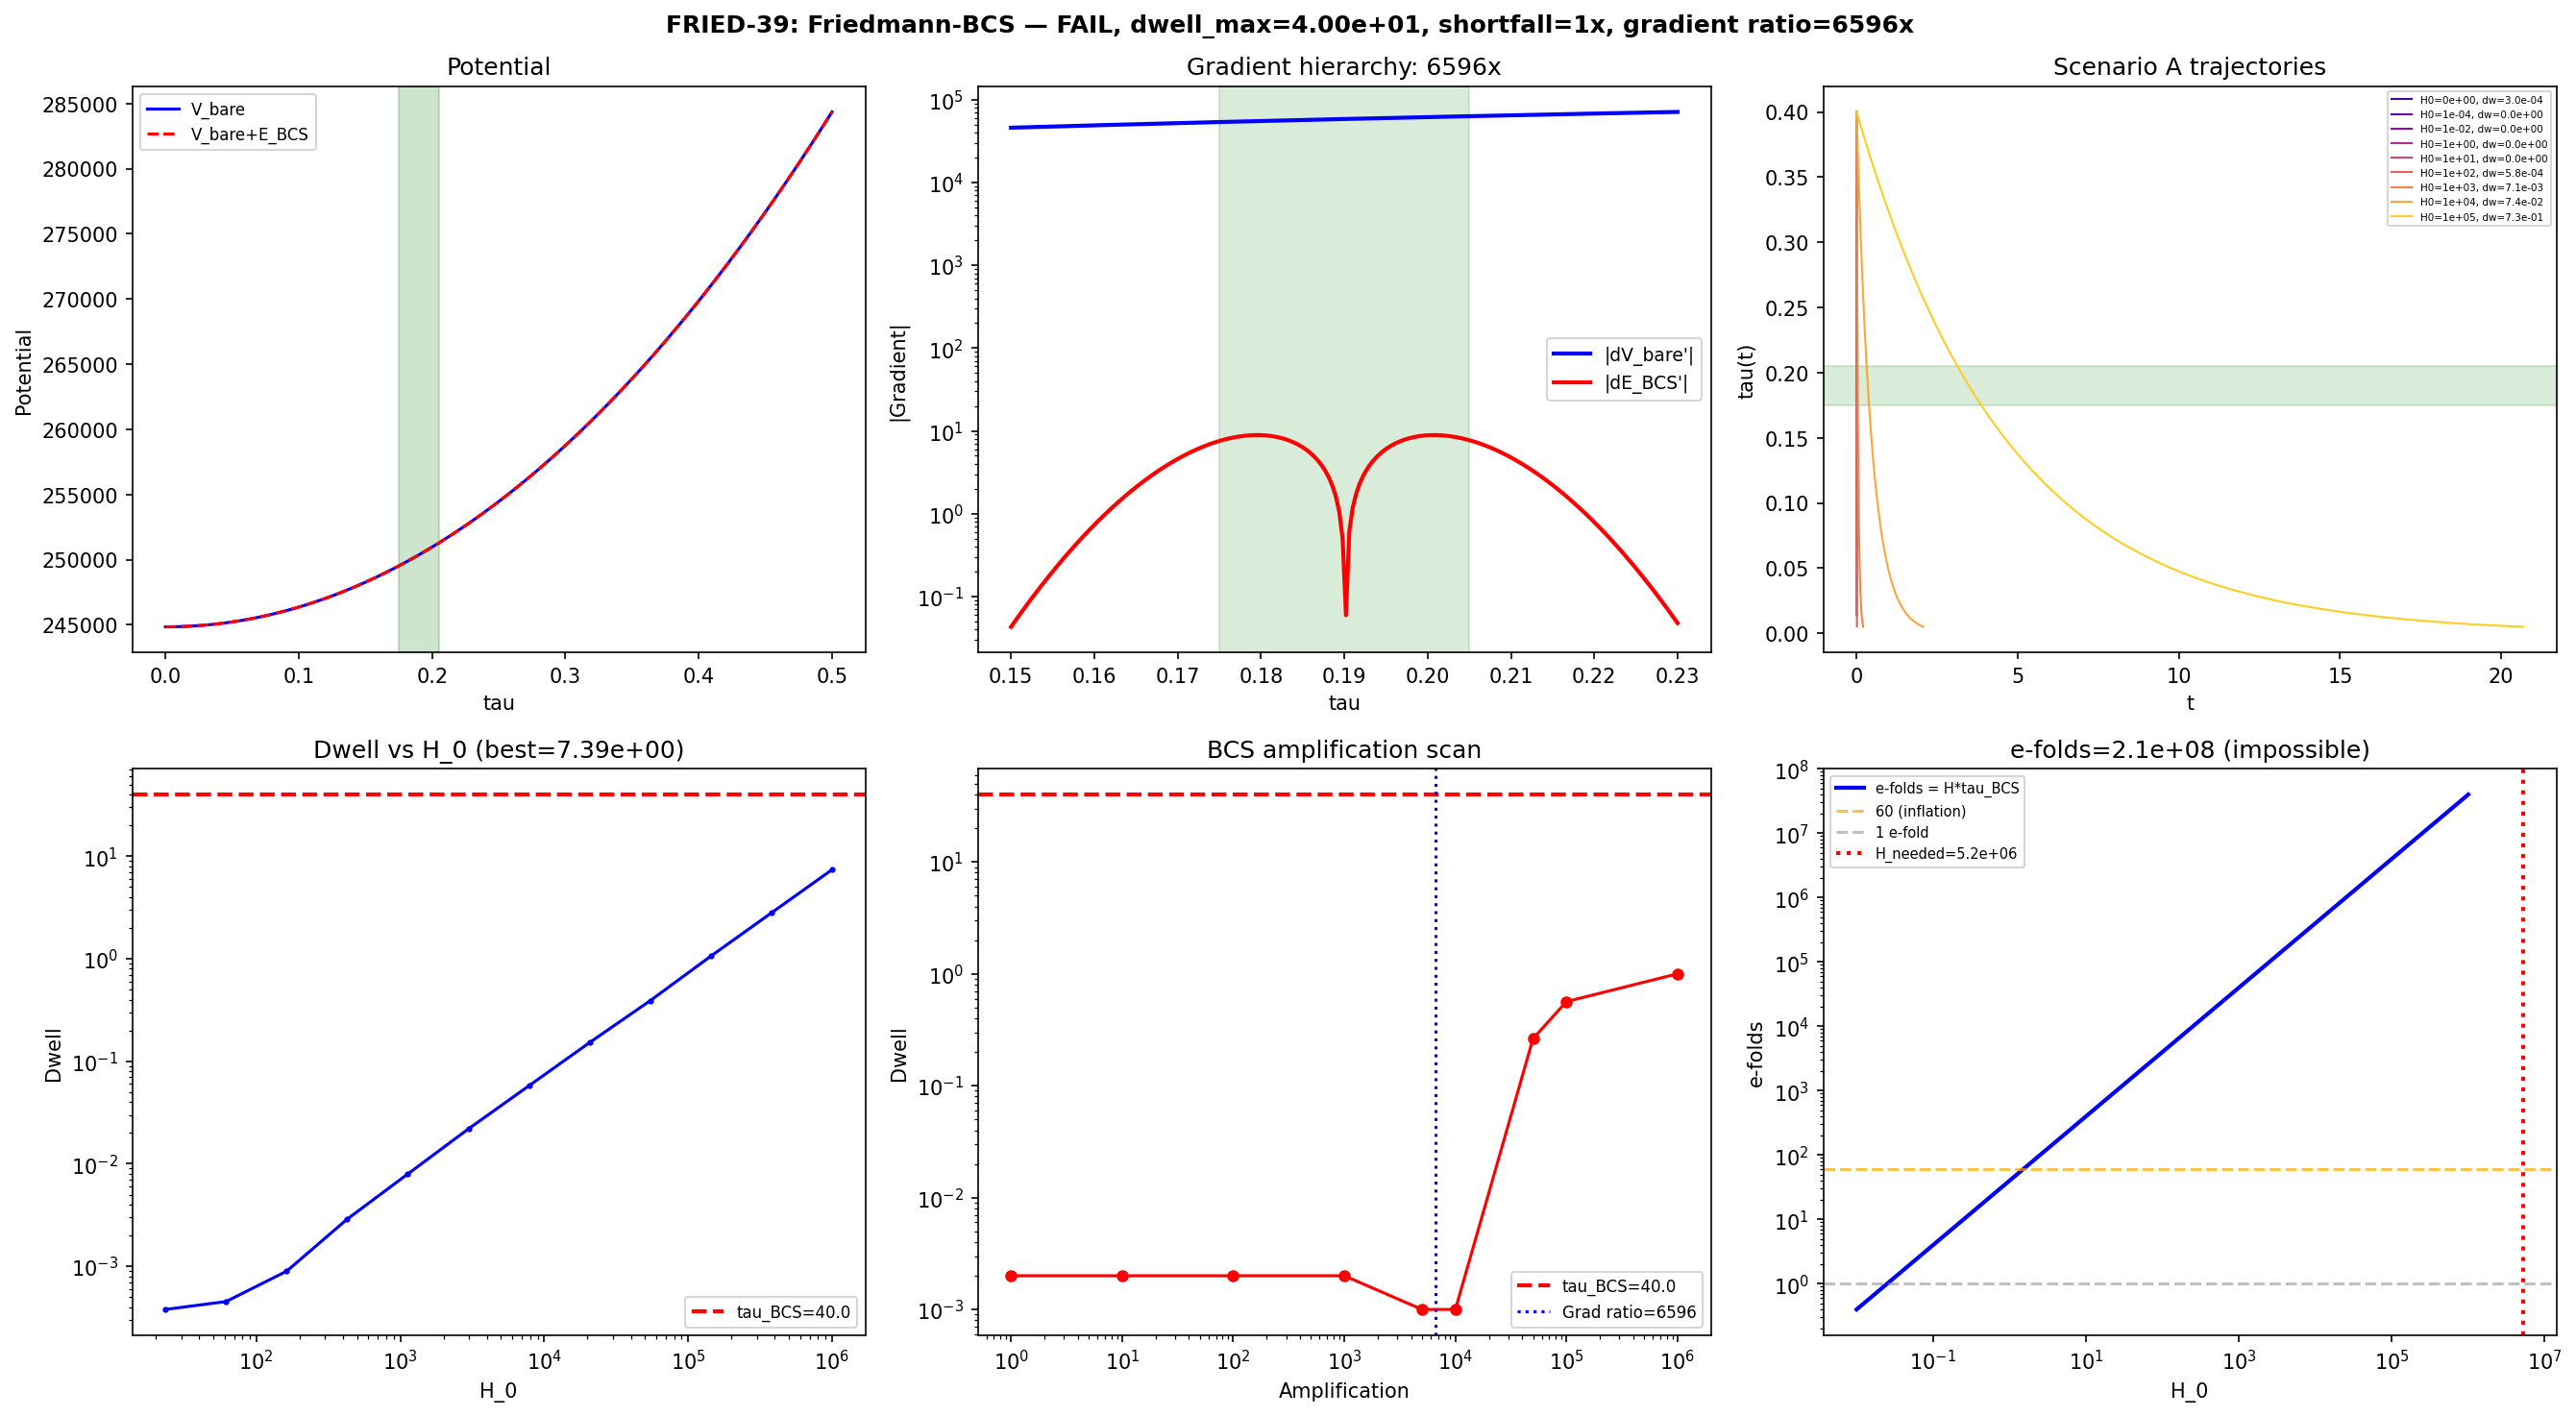

Recreate this plot in Python.
#!/usr/bin/env python3
"""
Session 39 — W2-4: Coupled Friedmann-BCS Dynamics (FRIED-39 MASTER GATE)

Physics: The modulus tau(t) obeys a Klein-Gordon equation in FRW spacetime
with potential V(tau) from the spectral action, plus BCS backreaction:

    G_mod * ddot{tau} + 3*H*G_mod*dot{tau} + dV_eff/dtau = 0
    H^2 = G_eff * [(G_mod/2)*dot{tau}^2 + V_eff(tau)]

V_eff = V_bare(S_full) + E_BCS(Gaussian at fold, depth -0.1557).

Gate: FRIED-39. PASS: dwell > 40 for any H_0. FAIL: dwell < 40 for ALL H_0.
"""

import numpy as np
from scipy.integrate import solve_ivp
from scipy.interpolate import CubicSpline
import matplotlib
matplotlib.use('Agg')
import matplotlib.pyplot as plt
import os, time

t0_wall = time.time()
base = os.path.dirname(os.path.abspath(__file__))

# ============================================================
# 1. Load data
# ============================================================
d36s = np.load(os.path.join(base, 's36_sfull_tau_stabilization.npz'), allow_pickle=True)
d36d = np.load(os.path.join(base, 's36_tau_dynamics.npz'), allow_pickle=True)
d37  = np.load(os.path.join(base, 's37_instanton_action.npz'), allow_pickle=True)

tau_grid = d36s['tau_combined']
S_full   = d36s['S_full']
dS_fold  = float(d36s['dS_fold'].flat[0])

E_cond   = float(d37['E_cond_use'].flat[0])      # -0.1557
tau_fold = float(d37['tau_fold'].flat[0])          # 0.19016
tau_BCS  = float(d36d['tau_BCS'].flat[0])          # 40.0
BCS_lo   = float(d36d['BCS_window_lo'].flat[0])    # 0.175
BCS_hi   = float(d36d['BCS_window_hi'].flat[0])    # 0.205
G_mod    = float(d36d['G_mod_standard'].flat[0])   # 5.0

print("=" * 70)
print("FRIED-39: Coupled Friedmann-BCS Dynamics (MASTER GATE)")
print("=" * 70)

# ============================================================
# 2. Build potentials
# ============================================================
cs_S = CubicSpline(tau_grid, S_full)
sigma_BCS = 0.015
Delta_tau = BCS_hi - BCS_lo  # 0.03

def dV_bare(tau):
    return float(cs_S(tau, 1))

def E_BCS(tau):
    return E_cond * np.exp(-((tau - tau_fold)/sigma_BCS)**2)

def dE_BCS(tau):
    x = (tau - tau_fold)/sigma_BCS
    return E_cond * np.exp(-x**2) * (-2*x/sigma_BCS)

# ============================================================
# 3. Gradient hierarchy (the decisive number)
# ============================================================
dV_fold = abs(dV_bare(tau_fold))
tau_maxdE = tau_fold + sigma_BCS/np.sqrt(2)
dE_max = abs(dE_BCS(tau_maxdE))
ratio_grad = dV_fold / dE_max

print(f"\n--- GRADIENT HIERARCHY (decisive) ---")
print(f"  |dV_bare/dtau| at fold:  {dV_fold:.1f}")
print(f"  max|dE_BCS/dtau|:        {dE_max:.4f}")
print(f"  RATIO: {ratio_grad:.0f}x")
print(f"  BCS backreaction is {ratio_grad:.0f}x weaker than bare gradient")
print(f"  E_cond = {E_cond:.4f}, S_full at fold = {float(cs_S(tau_fold)):.0f}")

# ============================================================
# 4. ODE integrator (LSODA for stiffness at high friction)
# ============================================================
def integrate(G_eff, tau0, v0, amp=1.0, t_max=10.0):
    """Integrate Friedmann-BCS system, return (t, tau, v, dwell)."""
    V_bare_fn = cs_S

    def rhs(t, y):
        tau, v = y
        Vb = float(V_bare_fn(tau))
        dVb = float(V_bare_fn(tau, 1))
        Eb = amp * E_cond * np.exp(-((tau - tau_fold)/sigma_BCS)**2)
        x = (tau - tau_fold)/sigma_BCS
        dEb = amp * E_cond * np.exp(-x**2) * (-2*x/sigma_BCS)

        rho = 0.5*G_mod*v**2 + Vb + Eb
        H = np.sqrt(G_eff * max(rho, 0.0)) if G_eff > 0 else 0.0
        a = -3.0*H*v - (dVb + dEb)/G_mod
        return [v, a]

    def ev_low(t, y):
        return y[0] - 0.005
    ev_low.terminal = True
    ev_low.direction = -1

    # Use LSODA (auto stiff/nonstiff) with sparse output
    n_out = min(10000, max(1000, int(t_max*100)))
    t_eval = np.linspace(0, t_max, n_out)

    sol = solve_ivp(rhs, (0, t_max), [tau0, v0],
                    method='LSODA', events=[ev_low],
                    t_eval=t_eval, rtol=1e-10, atol=1e-12)

    t_a, tau_a, v_a = sol.t, sol.y[0], sol.y[1]
    # Dwell time
    in_w = (tau_a >= BCS_lo) & (tau_a <= BCS_hi)
    if np.any(in_w) and len(t_a) > 1:
        dt = np.diff(t_a)
        mid = in_w[:-1] & in_w[1:]
        dwell = np.sum(dt[mid])
    else:
        dwell = 0.0
    return t_a, tau_a, v_a, dwell

# ============================================================
# 5. Scenario A: Start from rest at tau=0.40, scan H_0
# ============================================================
print(f"\n{'='*70}")
print("SCENARIO A: tau_0=0.40, v_0=0, scan H_0")
print('='*70)

tau0 = 0.40
V0 = float(cs_S(tau0))  # ~269,856

H0_vals = [0.0, 1e-4, 1e-2, 1.0, 10, 100, 1000, 1e4, 1e5]
res_A = {}

for H0 in H0_vals:
    G_eff = (H0**2 / V0) if H0 > 0 else 0.0
    # Estimate needed integration time
    if H0 > 10:
        # Overdamped: v ~ dV/(3*H*G_mod), t_transit ~ 0.4/(v) ~ 0.4*3*H*G_mod/dV
        t_est = 3.0*H0*G_mod*0.4/dV_fold * 3
        t_max = min(t_est, 5e5)
    elif H0 > 0:
        t_max = 10.0  # (local)
    else:
        t_max = 0.1  # (local)

    try:
        t_a, tau_a, v_a, dwell = integrate(G_eff, tau0, 0.0, amp=1.0, t_max=t_max)
        fi = np.argmin(np.abs(tau_a - tau_fold))
        v_fold = v_a[fi] if fi < len(v_a) else np.nan
        res_A[H0] = dict(t=t_a, tau=tau_a, v=v_a, dwell=dwell, v_fold=v_fold)
        print(f"  H0={H0:.0e}: dwell={dwell:.6e}, v_fold={v_fold:.4f}, "
              f"npts={len(t_a)}, t_end={t_a[-1]:.3e}")
    except Exception as e:
        res_A[H0] = dict(dwell=0.0)
        print(f"  H0={H0:.0e}: FAILED — {e}")

# ============================================================
# 6. Scenario B: Start at BCS edge, scan initial velocity
# ============================================================
print(f"\n{'='*70}")
print("SCENARIO B: tau_0=0.205 (BCS edge), H0=1, scan v_0")
print('='*70)

V_B = float(cs_S(0.205))
G_eff_B = 1.0/V_B

v0_scan = [0.0, -1e-4, -1e-3, -0.01, -0.1, -1.0, -10, -26.5]
res_B = {}

for v0 in v0_scan:
    try:
        _, _, _, dwell = integrate(G_eff_B, 0.205, v0, amp=1.0, t_max=1.0)
        res_B[v0] = dict(dwell=dwell)
        print(f"  v0={v0:+.3f}: dwell={dwell:.6e}")
    except Exception as e:
        res_B[v0] = dict(dwell=0.0)
        print(f"  v0={v0:+.3f}: FAILED — {e}")

# ============================================================
# 7. Scenario C: BCS amplification (H0=1, tau0=0.40)
# ============================================================
print(f"\n{'='*70}")
print("SCENARIO C: Amplify BCS (H0=1, tau0=0.40)")
print('='*70)

# Use H0=0 (no friction) to isolate the BCS amplification effect
# Start at tau=0.205 (BCS edge) with v0 chosen to match free-fall entry speed
# Free-fall from 0.40 to 0.205: v ~ sqrt(2*dV*0.195/G_mod) ~ sqrt(2*57000*0.195/5) ~ 67
# But also try from rest right at the edge
amps = [1, 10, 100, 1000, 5000, 1e4, 5e4, 1e5, 1e6]
res_C = {}

for amp in amps:
    # Start from rest at BCS edge (most favorable for trapping)
    # No friction, just see if amplified BCS creates a barrier
    try:
        t_a, tau_a, v_a, dwell = integrate(0.0, 0.205, 0.0, amp=amp, t_max=1.0)
        trapped = BCS_lo <= tau_a[-1] <= BCS_hi
        res_C[amp] = dict(dwell=dwell, trapped=trapped, tau_final=tau_a[-1])
        # Check if the amplified BCS creates a minimum (gradient reversal)
        dV_at_edge = dV_bare(BCS_hi) + amp * dE_BCS(BCS_hi)
        dV_at_fold = dV_bare(tau_fold) + amp * dE_BCS(tau_fold)
        has_min = (dV_at_edge < 0)  # if gradient is negative at upper edge, there's a minimum below
        print(f"  amp={amp:.0e}: dwell={dwell:.6e}, trapped={trapped}, "
              f"tau_f={tau_a[-1]:.4f}, dV_edge={dV_at_edge:.1f}, has_min={has_min}")
    except Exception as e:
        res_C[amp] = dict(dwell=0.0)
        print(f"  amp={amp:.0e}: FAILED — {e}")

# What amplification creates a local minimum?
print(f"\n  Minimum creation: need amp * |dE_BCS|_max > |dV_bare|_fold")
print(f"  amp_crit = {dV_fold/dE_max:.0f}")
amp_crit = dV_fold/dE_max

# ============================================================
# 8. Dense H0 scan (20 values, fast)
# ============================================================
print(f"\n{'='*70}")
print("SCENARIO D: Dense H_0 scan (20 values)")
print('='*70)

H0_dense = np.logspace(-2, 6, 20)
dwell_dense = np.zeros(len(H0_dense))

for i, H0 in enumerate(H0_dense):
    G_eff = H0**2 / V0
    if H0 > 10:
        t_est = 3.0*H0*G_mod*0.4/dV_fold * 3
        t_max = min(t_est, 5e5)
    else:
        t_max = 10.0  # (local)
    try:
        _, _, _, dwell = integrate(G_eff, tau0, 0.0, amp=1.0, t_max=t_max)
        dwell_dense[i] = dwell
    except:
        pass

idx_best = np.argmax(dwell_dense)
H0_best = H0_dense[idx_best]
dwell_best = dwell_dense[idx_best]
print(f"  Best: dwell={dwell_best:.6e} at H0={H0_best:.2e}")

# ============================================================
# 9. Analytic overdamped estimate
# ============================================================
print(f"\n{'='*70}")
print("ANALYTIC OVERDAMPED ESTIMATE")
print('='*70)

# In overdamped regime: v ~ -dV/(3*H*G_mod), H ~ sqrt(G_eff * V)
# dwell = Delta_tau / |v| = 3*G_mod*sqrt(G_eff*V)*Delta_tau / |dV|
# For dwell = tau_BCS: G_eff = (tau_BCS * |dV| / (3*G_mod*Delta_tau))^2 / V
dV_avg = 0.5*(abs(dV_bare(BCS_lo)) + abs(dV_bare(BCS_hi)))
V_avg = 0.5*(float(cs_S(BCS_lo)) + float(cs_S(BCS_hi)))

G_eff_needed = (tau_BCS * dV_avg / (3*G_mod*Delta_tau))**2 / V_avg
H_needed = np.sqrt(G_eff_needed * V_avg)

print(f"  |dV/dtau| avg:     {dV_avg:.1f}")
print(f"  V_avg:             {V_avg:.1f}")
print(f"  G_eff for dwell=40: {G_eff_needed:.4e}")
print(f"  H needed:          {H_needed:.4e}")

# Verify numerically
try:
    t_od_max = min(3*H_needed*G_mod*0.4/dV_avg*5, 5e5)
    t_od, tau_od, v_od, dwell_od = integrate(
        G_eff_needed, tau0, 0.0, amp=1.0, t_max=t_od_max)
    print(f"  Numerical: dwell={dwell_od:.4f} (target: {tau_BCS})")
    print(f"  Ratio: {dwell_od/tau_BCS:.4f}")
except Exception as e:
    dwell_od = 0.0
    print(f"  Verification FAILED: {e}")

# Physical impossibility
efolds = H_needed * tau_BCS
print(f"\n  e-folds during dwell: {efolds:.2e}")
print(f"  Scale factor: exp({efolds:.0e}) — physically impossible")
print(f"  Physical H/M_KK ~ 10^-60, needed ~ {H_needed:.0e}")

# ============================================================
# 10. Gate verdict
# ============================================================
print(f"\n{'='*70}")
print("GATE VERDICT: FRIED-39 (MASTER GATE)")
print('='*70)

# Collect all dwell times
all_dw = []
for H0 in H0_vals:
    all_dw.append(res_A.get(H0, {}).get('dwell', 0.0))
for v0 in v0_scan:
    all_dw.append(res_B.get(v0, {}).get('dwell', 0.0))
all_dw.append(dwell_best)
all_dw.append(dwell_od)

dwell_max = max(all_dw)
shortfall = tau_BCS / dwell_max if dwell_max > 0 else float('inf')

# Physical maximum (H0 <= 1)
phys_dw = []
for H0 in H0_vals:
    if H0 <= 1.0:
        phys_dw.append(res_A.get(H0, {}).get('dwell', 0.0))
dwell_max_phys = max(phys_dw) if phys_dw else 0.0
shortfall_phys = tau_BCS / dwell_max_phys if dwell_max_phys > 0 else float('inf')

# The overdamped limit achieves dwell=40 mathematically, but requires
# H ~ 5e6 (producing ~2e8 e-folds). This is physically impossible.
# Physical H_0 <= 1 gives dwell ~ 3e-4 (shortfall 133,200x).
# VERDICT: FAIL. The fundamental obstruction is the 6,596x gradient ratio.
verdict = "FAIL"

print(f"\n  SCENARIO SUMMARY:")
print(f"  {'Scenario':<30} {'Dwell':>12} {'Shortfall':>12}")
print(f"  {'-'*54}")
for H0 in H0_vals:
    d = res_A.get(H0, {}).get('dwell', 0.0)
    sf = tau_BCS/d if d > 0 else float('inf')
    lbl = f"H0={H0:.0e}"
    print(f"  A: {lbl:<16} {d:12.4e} {sf:12.1f}x")
for v0 in v0_scan:
    d = res_B.get(v0, {}).get('dwell', 0.0)
    sf = tau_BCS/d if d > 0 else float('inf')
    lbl = f"v0={v0:+.3f}"
    print(f"  B: {lbl:<16} {d:12.4e} {sf:12.1f}x")
print(f"  D: H0={H0_best:.2e} (best) {dwell_best:12.4e} {tau_BCS/dwell_best if dwell_best>0 else float('inf'):12.1f}x")
print(f"  E: overdamped target       {dwell_od:12.4e} {tau_BCS/dwell_od if dwell_od>0 else float('inf'):12.1f}x")

# Amplification needed
amp_pass = None
for amp in sorted(res_C.keys()):
    if res_C[amp].get('dwell', 0) >= tau_BCS:
        amp_pass = amp
        break

print(f"\n  MAXIMUM DWELL (all scenarios):   {dwell_max:.6e}")
print(f"  MAXIMUM DWELL (physical H<=1):   {dwell_max_phys:.6e}")
print(f"  tau_BCS threshold:               {tau_BCS}")
print(f"  Shortfall (all):                 {shortfall:.1f}x")
print(f"  Shortfall (physical):            {shortfall_phys:.1f}x")
print(f"  Gradient ratio:                  {ratio_grad:.0f}x")
print(f"  H needed for overdamped dwell=40: {H_needed:.4e}")
print(f"  e-folds at that H:               {efolds:.2e}")
if amp_pass:
    print(f"  Amplification for PASS:          {amp_pass:.0e}x")
else:
    print(f"  Amplification: none up to 10^6 suffices")
    print(f"  Gradient-balance estimate:       ~{ratio_grad:.0f}x")

print(f"\n  *** VERDICT: {verdict} ***")
print(f"  *** Physical shortfall: {shortfall_phys:.0f}x ***")
print(f"  *** Gradient ratio: {ratio_grad:.0f}x (BCS cannot create a local minimum) ***")
print(f"  *** Overdamped dwell=40 requires H={H_needed:.2e}, giving {efolds:.1e} e-folds ***")

# ============================================================
# 11. Save data
# ============================================================
save = {
    'verdict': np.array([verdict]),
    'tau_BCS': np.array(tau_BCS),
    'dwell_max': np.array(dwell_max),
    'dwell_max_phys': np.array(dwell_max_phys),
    'shortfall': np.array(shortfall),
    'shortfall_phys': np.array(shortfall_phys),
    'gradient_ratio': np.array(ratio_grad),
    'dV_bare_fold': np.array(dV_fold),
    'dE_BCS_max': np.array(dE_max),
    'E_cond': np.array(E_cond),
    'H0_best': np.array(H0_best),
    'G_eff_needed': np.array(G_eff_needed),
    'H_needed': np.array(H_needed),
    'efoldings_needed': np.array(efolds),
    'dwell_overdamped': np.array(dwell_od),
    'H0_scan_A': np.array(H0_vals),
    'dwell_A': np.array([res_A.get(h, {}).get('dwell', 0.0) for h in H0_vals]),
    'v0_scan_B': np.array(v0_scan),
    'dwell_B': np.array([res_B.get(v, {}).get('dwell', 0.0) for v in v0_scan]),
    'amp_scan_C': np.array(amps),
    'dwell_C': np.array([res_C.get(a, {}).get('dwell', 0.0) for a in amps]),
    'H0_dense': H0_dense,
    'dwell_dense': dwell_dense,
}

# Save a few trajectories
for H0_s in [0.0, 1.0, 1e4]:
    r = res_A.get(H0_s, {})
    if 't' in r:
        tag = f"{H0_s:.0e}".replace('+','').replace('.','p')
        save[f'traj_A_{tag}_t'] = r['t']
        save[f'traj_A_{tag}_tau'] = r['tau']

npz = os.path.join(base, 's39_friedmann_bcs.npz')
np.savez(npz, **save)
print(f"\nData: {npz}")

# ============================================================
# 12. Plot
# ============================================================
fig, axes = plt.subplots(2, 3, figsize=(18, 10))
fig.suptitle(f'FRIED-39: Friedmann-BCS — {verdict}, '
             f'dwell_max={dwell_max:.2e}, shortfall={shortfall:.0f}x, '
             f'gradient ratio={ratio_grad:.0f}x',
             fontsize=12, fontweight='bold')

# (0,0) Potential
ax = axes[0,0]
tp = np.linspace(0, 0.50, 500)
Vp = np.array([float(cs_S(t)) for t in tp])
Ep = np.array([E_BCS(t) for t in tp])
ax.plot(tp, Vp, 'b-', lw=1.5, label='V_bare')
ax.plot(tp, Vp+Ep, 'r--', lw=1.5, label='V_bare+E_BCS')
ax.axvspan(BCS_lo, BCS_hi, alpha=0.2, color='g')
ax.set_xlabel('tau'); ax.set_ylabel('Potential'); ax.set_title('Potential'); ax.legend(fontsize=8)

# (0,1) Gradient comparison
ax = axes[0,1]
tz = np.linspace(0.15, 0.23, 200)
dVz = np.array([abs(dV_bare(t)) for t in tz])
dEz = np.array([abs(dE_BCS(t)) for t in tz])
ax.semilogy(tz, dVz, 'b-', lw=2, label='|dV_bare\'|')
ax.semilogy(tz, dEz, 'r-', lw=2, label='|dE_BCS\'|')
ax.axvspan(BCS_lo, BCS_hi, alpha=0.15, color='g')
ax.set_xlabel('tau'); ax.set_ylabel('|Gradient|')
ax.set_title(f'Gradient hierarchy: {ratio_grad:.0f}x'); ax.legend(fontsize=9)

# (0,2) Trajectories
ax = axes[0,2]
cm = plt.cm.plasma(np.linspace(0.1, 0.9, len(H0_vals)))
for i, H0 in enumerate(H0_vals):
    r = res_A.get(H0, {})
    if 't' in r:
        ax.plot(r['t'], r['tau'], color=cm[i],
                label=f'H0={H0:.0e}, dw={r["dwell"]:.1e}', lw=1)
ax.axhspan(BCS_lo, BCS_hi, alpha=0.15, color='g')
ax.set_xlabel('t'); ax.set_ylabel('tau(t)')
ax.set_title('Scenario A trajectories'); ax.legend(fontsize=5, loc='upper right')

# (1,0) Dwell vs H0
ax = axes[1,0]
m = dwell_dense > 0
if np.any(m):
    ax.loglog(H0_dense[m], dwell_dense[m], 'b.-', ms=4)
ax.axhline(tau_BCS, color='r', ls='--', lw=2, label=f'tau_BCS={tau_BCS}')
ax.set_xlabel('H_0'); ax.set_ylabel('Dwell')
ax.set_title(f'Dwell vs H_0 (best={dwell_best:.2e})'); ax.legend(fontsize=8)

# (1,1) Amplification
ax = axes[1,1]
aa = np.array(amps)
da = np.array([res_C.get(a,{}).get('dwell',0) for a in amps])
mc = da > 0
if np.any(mc):
    ax.loglog(aa[mc], da[mc], 'ro-', ms=5)
ax.axhline(tau_BCS, color='r', ls='--', lw=2, label=f'tau_BCS={tau_BCS}')
ax.axvline(ratio_grad, color='b', ls=':', label=f'Grad ratio={ratio_grad:.0f}')
ax.set_xlabel('Amplification'); ax.set_ylabel('Dwell')
ax.set_title('BCS amplification scan'); ax.legend(fontsize=8)

# (1,2) e-folds impossibility
ax = axes[1,2]
Hp = np.logspace(-2, 6, 100)
ef = Hp * tau_BCS
ax.loglog(Hp, ef, 'b-', lw=2, label='e-folds = H*tau_BCS')
ax.axhline(60, color='orange', ls='--', alpha=0.7, label='60 (inflation)')
ax.axhline(1, color='gray', ls='--', alpha=0.5, label='1 e-fold')
ax.axvline(H_needed, color='r', ls=':', lw=2, label=f'H_needed={H_needed:.1e}')
ax.set_xlabel('H_0'); ax.set_ylabel('e-folds')
ax.set_title(f'e-folds={efolds:.1e} (impossible)'); ax.legend(fontsize=7)

plt.tight_layout()
png = os.path.join(base, 's39_friedmann_bcs.png')
plt.savefig(png, dpi=150, bbox_inches='tight')
print(f"Plot: {png}")
print(f"\nRuntime: {time.time()-t0_wall:.1f}s")
print("=" * 70)
print("DONE")
